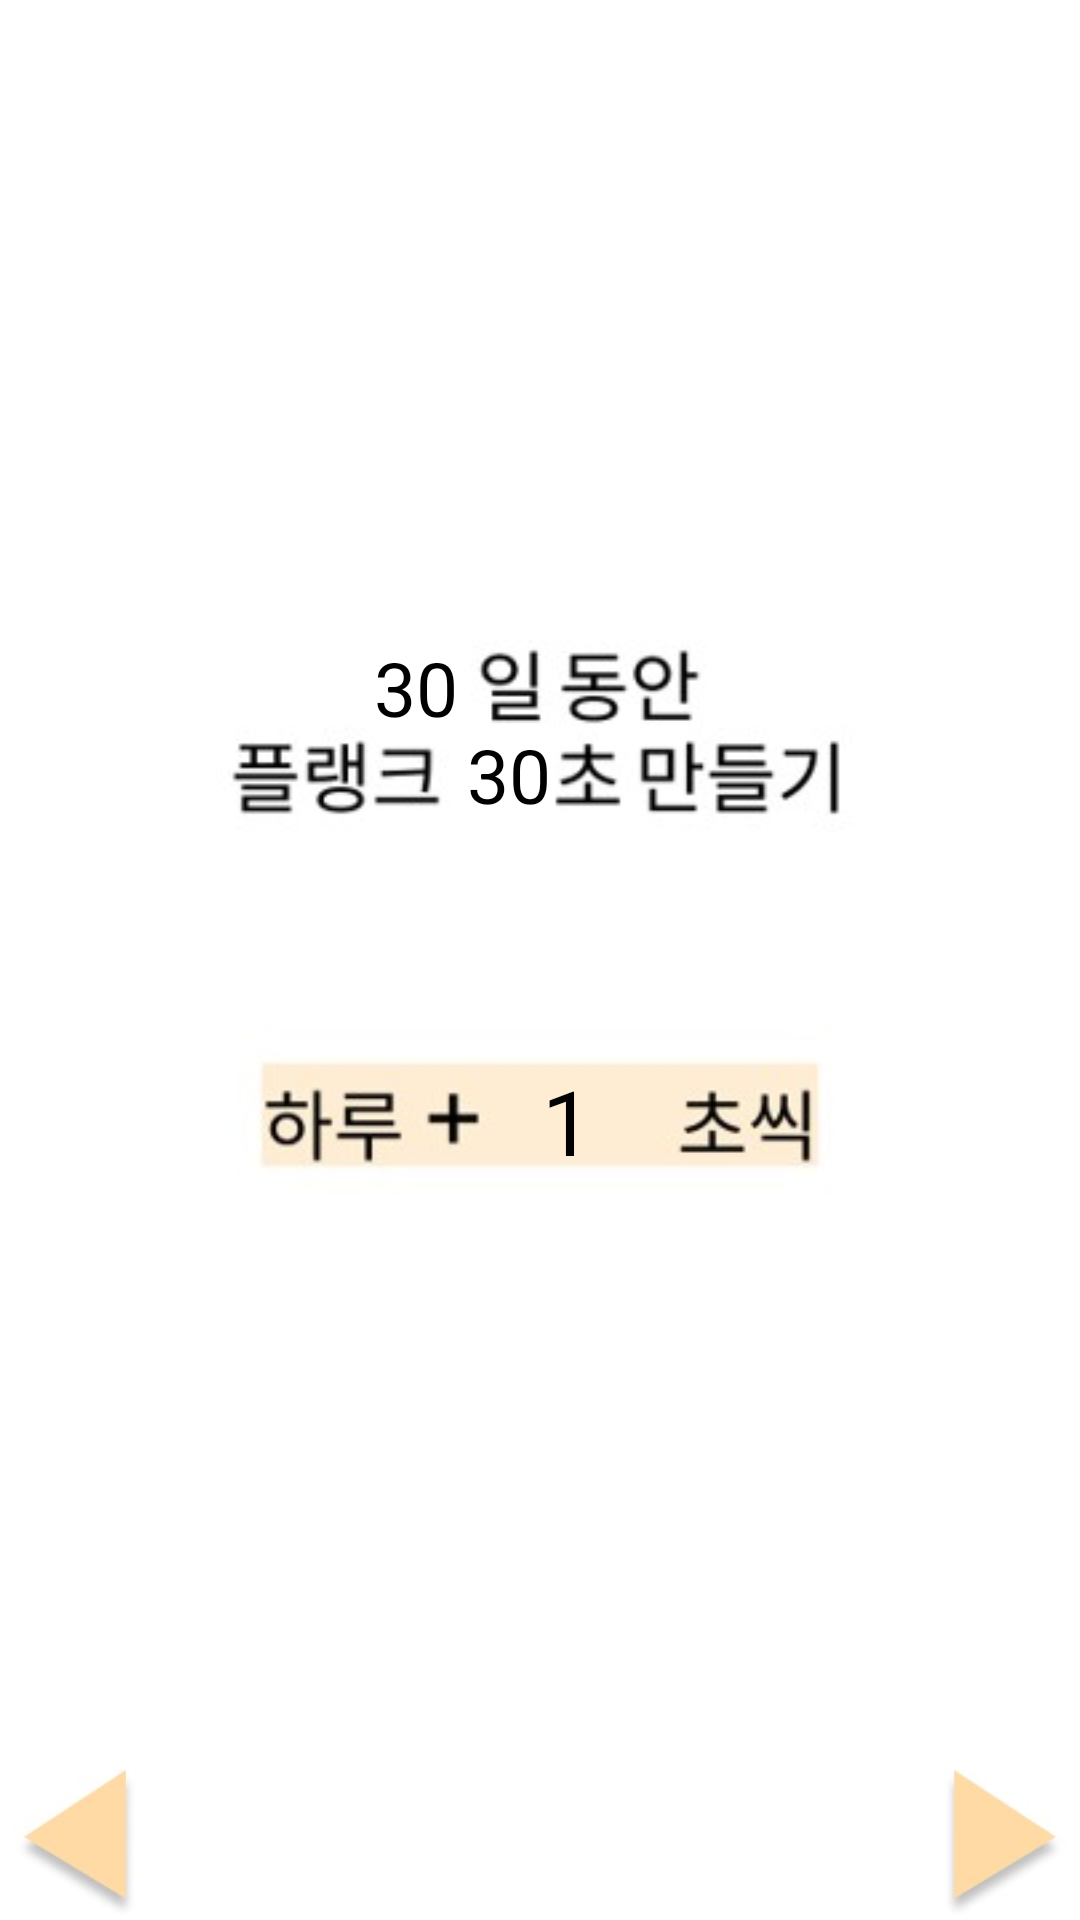

Reconstruct the res/layout file that produces this screen, plus the resources it refers to.
<!-- AndroidManifest.xml: application theme Theme.CheckRV -->
<!-- res/layout/activity_plan2.xml -->
<?xml version="1.0" encoding="utf-8"?>
<androidx.constraintlayout.widget.ConstraintLayout xmlns:android="http://schemas.android.com/apk/res/android"
    xmlns:app="http://schemas.android.com/apk/res-auto"
    xmlns:tools="http://schemas.android.com/tools"
    android:layout_width="match_parent"
    android:layout_height="match_parent"
    tools:context=".PlanActivity2">


    <ImageView
        android:layout_width="match_parent"
        android:layout_height="match_parent"
        android:src="@drawable/backgroundfinal"
        app:layout_constraintBottom_toBottomOf="parent"
        app:layout_constraintEnd_toEndOf="parent"
        app:layout_constraintHorizontal_bias="0.0"
        app:layout_constraintStart_toStartOf="parent"
        app:layout_constraintTop_toTopOf="parent"
        app:layout_constraintVertical_bias="0.0" />

    <ImageView
        android:id="@+id/next"
        android:layout_width="50dp"
        android:layout_height="50dp"
        android:src="@drawable/move"
        app:layout_constraintBottom_toBottomOf="parent"
        app:layout_constraintEnd_toEndOf="parent" />

    <ImageView
        android:id="@+id/back"
        android:layout_width="50dp"
        android:layout_height="50dp"
        android:src="@drawable/backicon"
        app:layout_constraintBottom_toBottomOf="parent"
        app:layout_constraintStart_toStartOf="parent" />


    <TextView
        android:id="@+id/daystv"
        android:layout_width="wrap_content"
        android:layout_height="wrap_content"
        android:text="30"
        android:textColor="@color/black"
        android:textSize="25sp"
        app:layout_constraintBottom_toBottomOf="parent"
        app:layout_constraintEnd_toEndOf="parent"
        app:layout_constraintHorizontal_bias="0.375"
        app:layout_constraintStart_toStartOf="parent"
        app:layout_constraintTop_toTopOf="parent"
        app:layout_constraintVertical_bias="0.35" />

    <TextView
        android:id="@+id/goaltimetv"
        android:layout_width="wrap_content"
        android:layout_height="wrap_content"
        android:text="1"
        android:textColor="@color/black"
        android:textSize="30sp"
        app:layout_constraintBottom_toBottomOf="parent"
        app:layout_constraintEnd_toEndOf="parent"
        app:layout_constraintHorizontal_bias="0.527"
        app:layout_constraintStart_toStartOf="parent"
        app:layout_constraintTop_toTopOf="parent"
        app:layout_constraintVertical_bias="0.589" />

    <TextView
        android:id="@+id/totalsectv"
        android:layout_width="wrap_content"
        android:layout_height="wrap_content"
        android:text="30"
        android:textColor="@color/black"
        android:textSize="25sp"
        app:layout_constraintBottom_toBottomOf="parent"
        app:layout_constraintEnd_toEndOf="parent"
        app:layout_constraintHorizontal_bias="0.469"
        app:layout_constraintStart_toStartOf="parent"
        app:layout_constraintTop_toTopOf="parent"
        app:layout_constraintVertical_bias="0.398" />

</androidx.constraintlayout.widget.ConstraintLayout>
<!-- resources referenced by this layout -->
<resources>
  <!-- drawable backgroundfinal: jpg bitmap (drawable, 11827 bytes) -->
  <!-- drawable backicon: jpg bitmap (drawable, 1770 bytes) -->
  <!-- drawable move: jpg bitmap (drawable, 1715 bytes) -->
  <style name="Theme.CheckRV" parent="Theme.MaterialComponents.DayNight.DarkActionBar">
          
          <item name="windowNoTitle">true</item>
          <item name="colorPrimary">@color/purple_500</item>
          <item name="colorPrimaryVariant">@color/purple_700</item>
          <item name="colorOnPrimary">@color/white</item>
          
          <item name="colorSecondary">@color/teal_200</item>
          <item name="colorSecondaryVariant">@color/teal_700</item>
          <item name="colorOnSecondary">@color/black</item>
          .
          <item name="android:statusBarColor">?attr/colorPrimaryVariant</item>
          
      </style>
  <!-- not gathered from this repository: default colours our renderer supplied (Android Studio template values) -->
  <color name="purple_500">#FF6200EE</color>
  <color name="purple_700">#FF3700B3</color>
  <color name="teal_200">#FF03DAC5</color>
  <color name="teal_700">#FF018786</color>
  <color name="black">#FF000000</color>
  <color name="white">#FFFFFFFF</color>
</resources>
